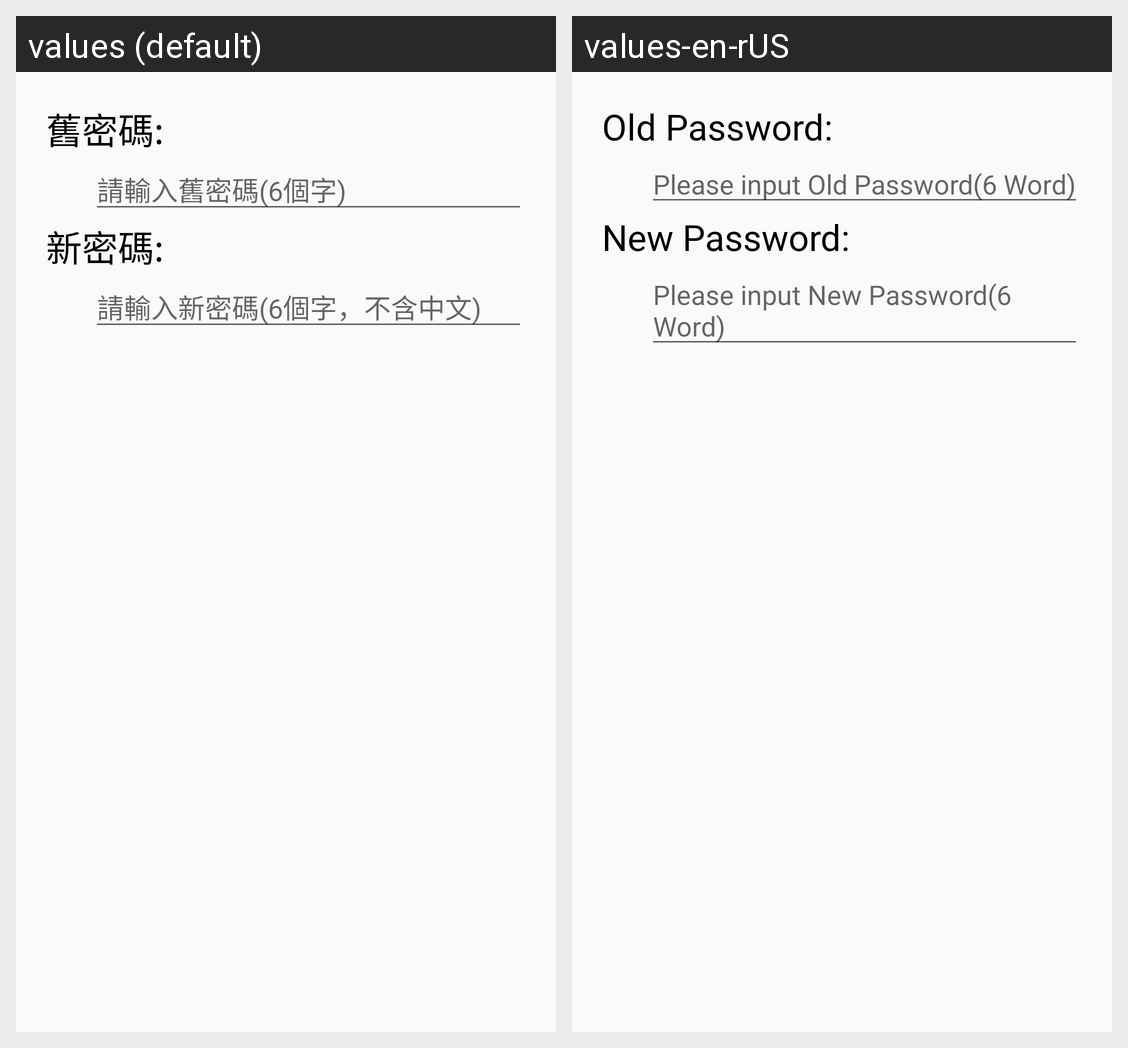

Translations of the strings shown on this Android screen, per locale in the grid:
Android screen res/layout/activity_data_display_modify_password.xml rendered under 2 locales, left to right: values (default), values-en-rUS. Device: Nexus 5 (rendered at 1080×1920; each locale shown at half size, 540×960, under a caption strip naming it); theme Theme.Base.
Strings drawn on this screen, with the default value and each locale's value (text and hints the layout hard-codes, and strings that could not be matched under every locale, appear in the picture but are not listed):

oldPSW
  values: 舊密碼:
  values-en-rUS: Old Password:

oldPSWHint
  values: 請輸入舊密碼(6個字)
  values-en-rUS: Please input Old Password(6 Word)

newPSW
  values: 新密碼:
  values-en-rUS: New Password:

newPSWHint
  values: 請輸入新密碼(6個字，不含中文)
  values-en-rUS: Please input New Password(6 Word)
